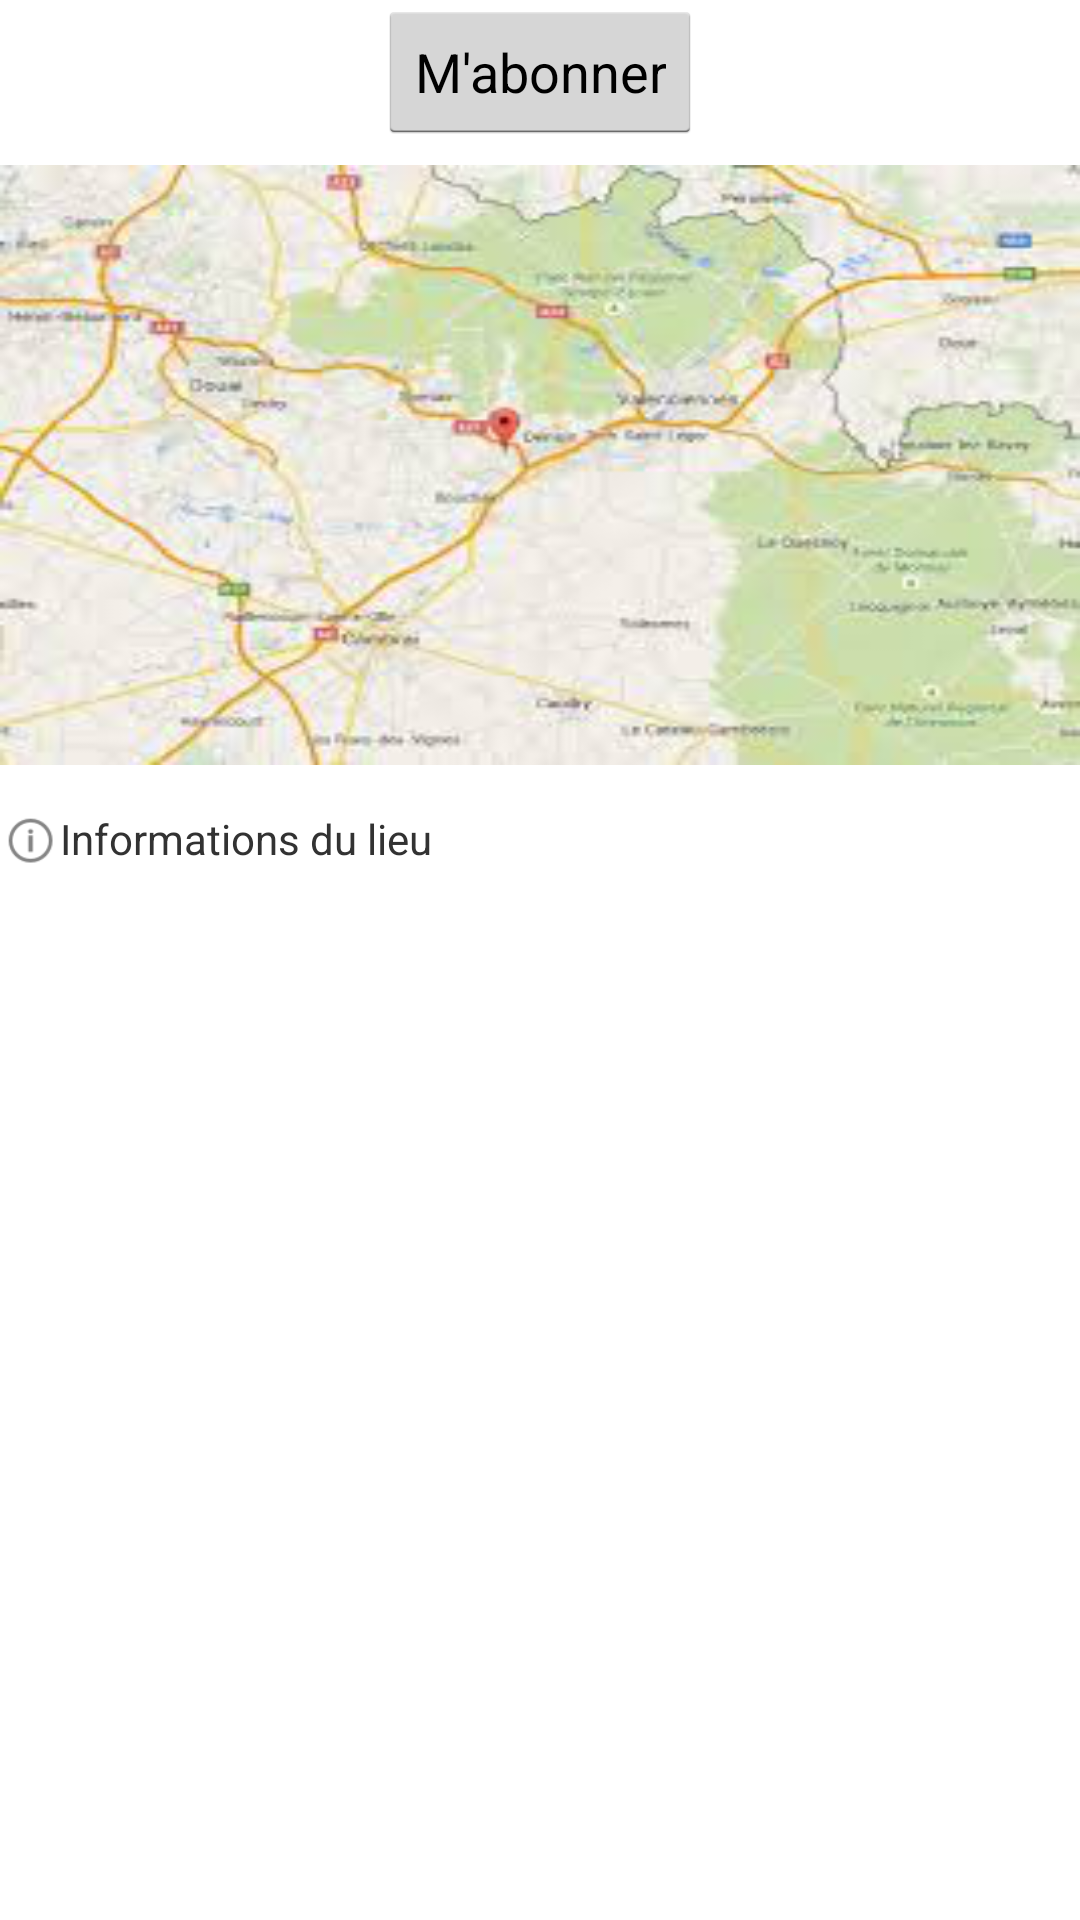

Here is an Android app screen rendered from its layout file. Give the layout XML and the strings, colors and styles it references.
<!-- AndroidManifest.xml: application theme AppTheme -->
<!-- res/layout/activity_lieu_details.xml -->
<?xml version="1.0" encoding="utf-8"?>

<LinearLayout xmlns:android="http://schemas.android.com/apk/res/android"
    android:layout_width="match_parent"
    android:layout_height="match_parent"
    android:orientation="vertical" >

    <RelativeLayout
        android:layout_width="fill_parent"
        android:layout_height="wrap_content" >

        <Button
            android:id="@+id/lieu_details_layout_button_abonner"
            android:layout_width="wrap_content"
            android:layout_height="wrap_content"
            android:layout_centerHorizontal="true"
            android:text="M&apos;abonner" />
    </RelativeLayout>

    <RelativeLayout
        android:id="@+id/lieu_details_layout_imageLieu"
        android:layout_width="fill_parent"
        android:layout_height="200dp"
        android:layout_marginTop="7dp"
        android:background="@drawable/map2" >
    </RelativeLayout>

    <LinearLayout
        android:id="@+id/lieu_details_layout_groupe_intituleDetails"
        android:layout_width="wrap_content"
        android:layout_height="wrap_content"
        android:layout_marginTop="15dp"
        android:orientation="horizontal" >

        <ImageView
            android:layout_width="20dp"
            android:layout_height="20dp"
            android:contentDescription="Image du lieu"
            android:src="@drawable/ic_action_help" />

        <TextView
            android:layout_width="wrap_content"
            android:layout_height="wrap_content"
            android:text="Informations du lieu" />
    </LinearLayout>

    <ListView
        android:id="@+id/lieu_details_layout_listView_detailsLieu"
        android:layout_width="wrap_content"
        android:layout_height="wrap_content" >
    </ListView>

</LinearLayout>
<!-- resources referenced by this layout -->
<resources>
  <!-- drawable ic_action_help: png bitmap (drawable-mdpi, 1146 bytes) -->
  <!-- drawable map2: png bitmap (drawable-mdpi, 94530 bytes) -->
  <style name="AppTheme" parent="AppBaseTheme">
          
      </style>
  <style name="AppBaseTheme" parent="android:Theme.Light">
          
      </style>
</resources>
